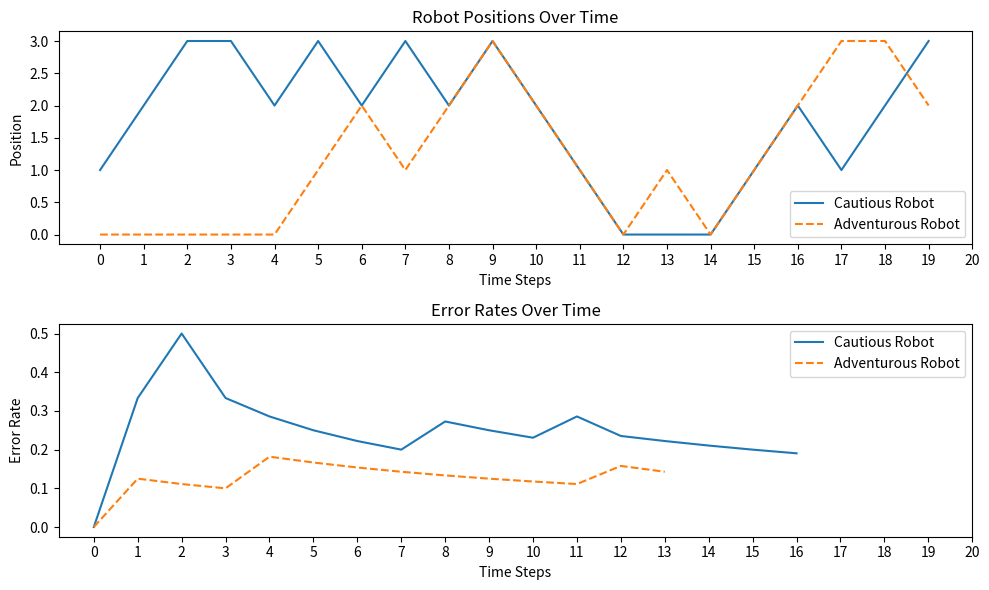

Reproduce this figure in Python.
import random
from collections import defaultdict
import numpy as np
import matplotlib.pyplot as plt

class Robot:
    def __init__(self, platform):
        self.platform = platform
        self.position = 0  # Start on the left side of the platform
        self.histograms = defaultdict(lambda: {'white': 1, 'black': 1})
        self.read_color = "default"
        self.positions = []
        self.errors = []

        
    def move_left(self,noise=0.1):
        randnum = random.random()
        if self.position > 0 and randnum > noise:
            self.position -= 1
        elif self.position < len(self.platform) - 1 and randnum <= noise:
            self.position += 1
        else:
            self.position = max(0, self.position) 
        self.update_histogram()

    def move_right(self,noise=0.1):
        randnum = random.random()
        if self.position < len(self.platform) - 1 and randnum > noise:
            self.position += 1
        elif self.position > 0 and randnum <= noise:
            self.position -= 1
        else:
            self.position = min(len(self.platform) - 1, self.position)
        self.update_histogram()

    def update_histogram(self):
        perceived_color = self.sensing_color()
        self.histograms[self.position][perceived_color] += 1
        self.report_position()

    def sensing_color(self, noise=0.1):
        perceived_color = self.platform[self.position]
        if random.random() <= noise:
            perceived_color = 'white' if perceived_color == 'black' else 'black'
        self.read_color = perceived_color
        return perceived_color

    def report_position(self):
        print(f"The robot is on the {self.platform[self.position]} tile at position {self.position}.")
        self.positions.append(self.position)
        self.print_histogram(self.position)
        self.print_platform()

    def print_histogram(self, position):
        histogram = self.histograms[position]
        print(f"Histogram for position {position}:")
        for color, count in histogram.items():
            print(f"  {color}: {count}")

    def print_platform(self):
        position_representation = [' ']*len(self.platform)
        position_representation[self.position] = 'ROB'
        
        platform_representation = ' | '.join([f' {p} ' for p in self.platform])
        robot_representation = ' | '.join([f'{r:^3}' for r in position_representation])
        
        print(f"|{robot_representation}|")
        print(f"|{platform_representation}|")

    def predict_color(self, position):

        histogram = self.histograms[position]
        total = histogram['white'] + histogram['black']
        probability_white = histogram['white'] / total
        probability_black = histogram['black'] / total
        return 'white' if probability_white > probability_black else 'black'

    def choose_action_cautious(self):
        left_position = max(0, self.position - 1)
        right_position = min(len(self.platform) - 1, self.position + 1)

        delta_left = self.calculate_delta(left_position)
        delta_right = self.calculate_delta(right_position)

        if delta_left < delta_right:
            return 'left'
        elif delta_right < delta_left:
            return 'right'
        else:
            return random.choice(['left', 'right'])

    def choose_action_adventurous(self):
        left_position = max(0, self.position - 1)
        right_position = min(len(self.platform) - 1, self.position + 1)

        delta_left = self.calculate_delta(left_position)
        delta_right = self.calculate_delta(right_position)

        if delta_left > delta_right:
            return 'left'
        elif delta_right > delta_left:
            return 'right'
        else:
            return random.choice(['left', 'right'])

    def calculate_delta(self, position):
        if position < 0:
            position = 0
        elif position >= len(self.platform):
            position = len(self.platform) - 1
            
        histogram = self.histograms[position]
        total = histogram['white'] + histogram['black']
        p_white = histogram['white'] / total
        p_black = histogram['black'] / total
        mean = p_white  # Mean is the probability of observing white
        variance = (p_white * (1 - p_white)) / (total + 1)  # Variance for binomial distribution
        color = 0 if self.read_color == 'white' else 1
        return variance*(color - mean)

    def simulate(self, steps, strategy='cautious'):
        error = 0
        self.errors = []
        self.sensing_color()
        for _ in range(steps):
            print("\n------------------------------------")
            print(f"Step {_ + 1}")
            if strategy == 'cautious':
                action = self.choose_action_cautious()
            else:
                action = self.choose_action_adventurous()

            next_position = self.position - 1 if action == 'left' else self.position + 1
            predicted_color = self.predict_color(next_position)
            print(f"Predicted color for position {next_position}: {predicted_color}")

            if action == 'left':
                self.move_left()
            else:
                self.move_right()

            if next_position < 0 or next_position >= len(self.platform):
                print("Prediction was for out-of-bounds position.")
                continue

            if predicted_color != self.platform[self.position]:
                print("The prediction was incorrect.")
                error += 1

            self.errors.append(error / (len(self.positions) + 1))

        print(f"\nError: {error}  Steps: {steps}")
        print(f"Total error rate: {error / steps}")
        return error / steps
    
# Test the Robot class with a platform of more than two tiles
platform = ['white', 'black', 'white', 'white']
robot = Robot(platform)
# Simulate for cautious robot
cautious_error_rate = robot.simulate(20, strategy='cautious')
cautious_positions = robot.positions
cautious_errors = robot.errors

# Reset for adventurous robot
robot = Robot(platform)

# Simulate for adventurous robot
adventurous_error_rate = robot.simulate(20, strategy='adventurous')
adventurous_positions = robot.positions
adventurous_errors = robot.errors

# Plot the positions over time
plt.figure(figsize=(10, 6))

plt.subplot(2, 1, 1)
plt.plot(cautious_positions, label='Cautious Robot')
plt.plot(adventurous_positions, label='Adventurous Robot', linestyle='--')
plt.title('Robot Positions Over Time')
plt.xticks(range(21))
plt.xlabel('Time Steps')
plt.ylabel('Position')
plt.legend()

# Plot the error rates over time
plt.subplot(2, 1, 2)
plt.plot(cautious_errors, label='Cautious Robot')
plt.plot(adventurous_errors, label='Adventurous Robot', linestyle='--')
plt.title('Error Rates Over Time')
plt.xticks(range(21))
plt.xlabel('Time Steps')
plt.ylabel('Error Rate')
plt.legend()

plt.tight_layout()
plt.show()
